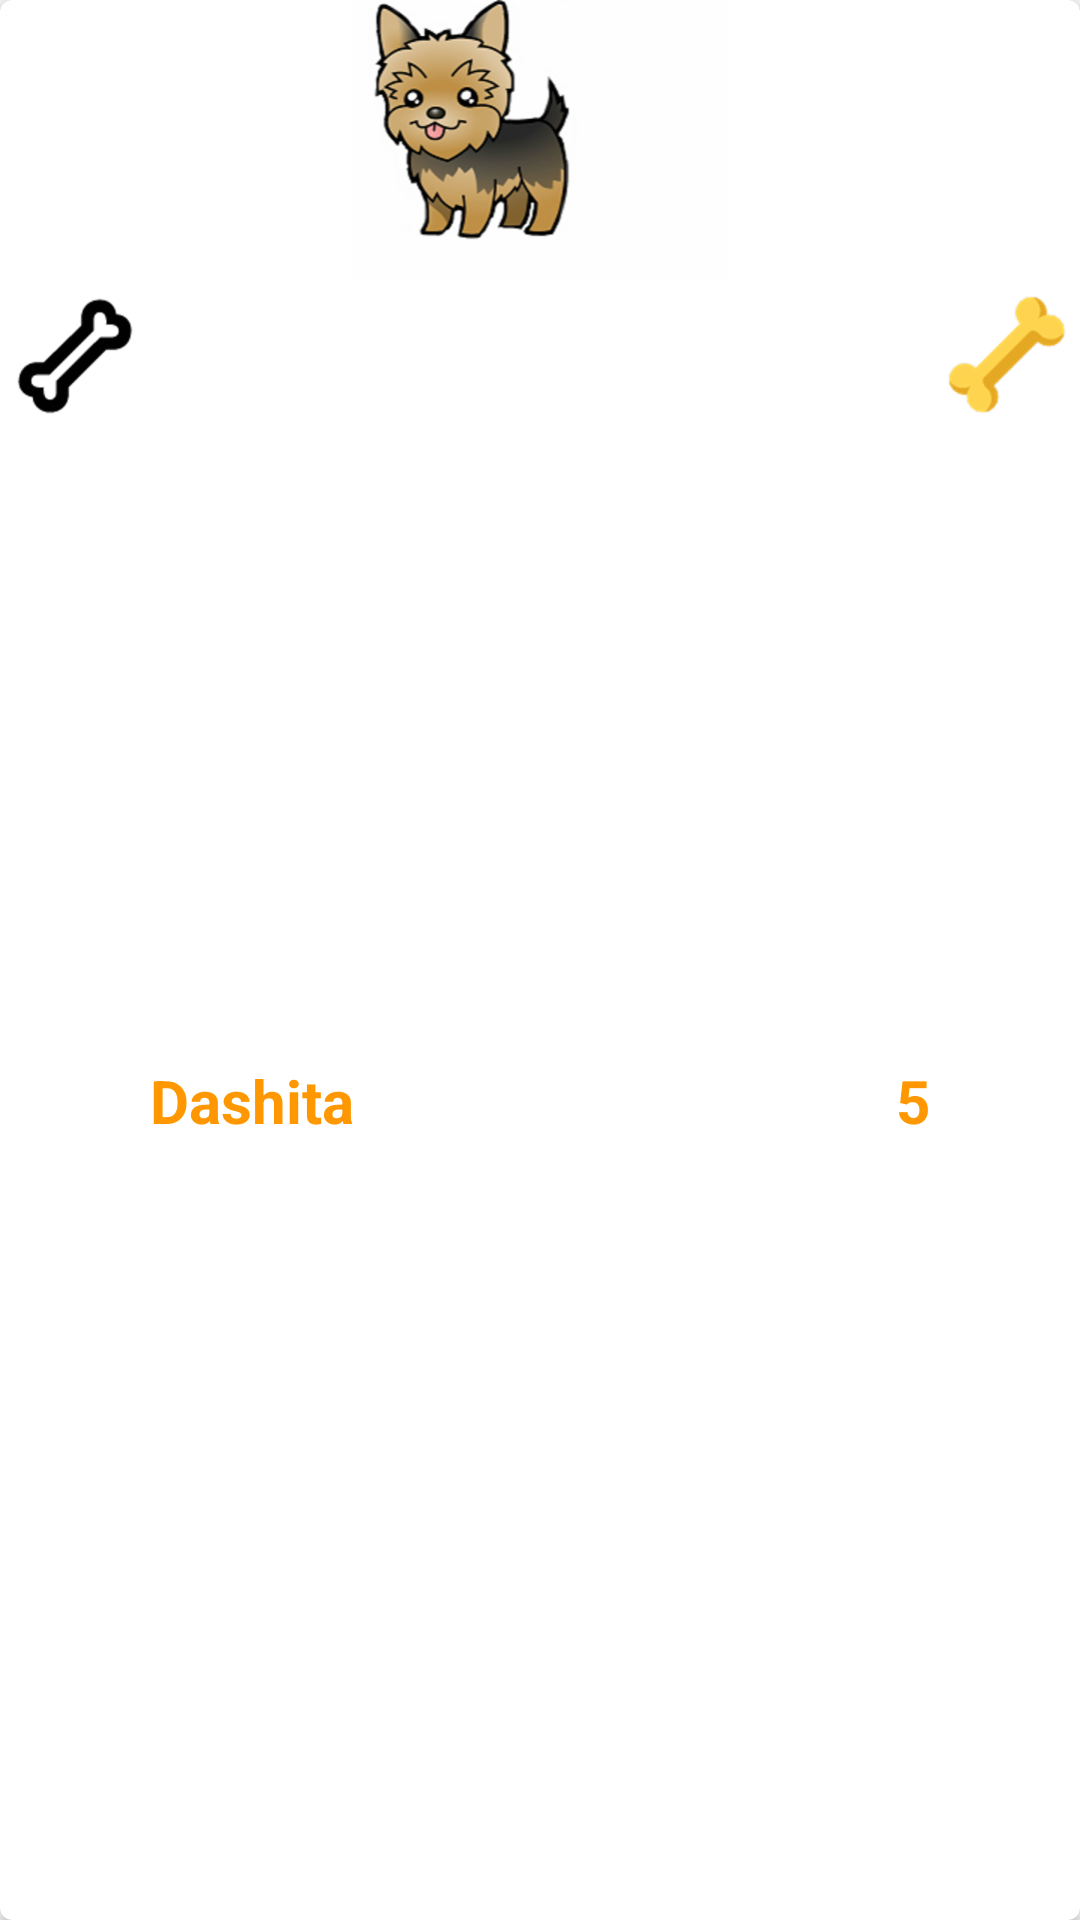

Reconstruct the res/layout file that produces this screen, plus the resources it refers to.
<!-- AndroidManifest.xml: application theme AppTheme -->
<!-- res/layout/cardview_mascota.xml -->
<?xml version="1.0" encoding="utf-8"?>
<android.support.v7.widget.CardView xmlns:android="http://schemas.android.com/apk/res/android"
    xmlns:card_view="http://schemas.android.com/apk/res-auto"
    android:id="@+id/cvMascota"
    android:layout_width="match_parent"
    android:layout_height="wrap_content"
    android:layout_marginBottom="@dimen/activity_vertical_margin"
    card_view:cardCornerRadius="@dimen/corner_radius_cardview">

    <LinearLayout
        android:layout_width="match_parent"
        android:layout_height="match_parent"
        android:orientation="vertical">

        <ImageView
        android:id="@+id/imgMascota"
        android:layout_width="match_parent"
        android:layout_height="wrap_content"
        android:src="@drawable/mascota_1"/>

        <RelativeLayout
            android:layout_width="match_parent"
            android:layout_height="match_parent"
            android:layout_gravity="right">
            <ImageButton
                android:id="@+id/btnHueso1"
                android:layout_width="wrap_content"
                android:layout_height="wrap_content"
                android:background="@drawable/dogbone_1"
                />

            <TextView
                android:id="@+id/tvNombreMascota"
                android:layout_width="wrap_content"
                android:layout_height="wrap_content"
                android:text="@string/nombreMascota"
                android:textSize="@dimen/nombreMascota"
                android:textStyle="bold"
                android:textColor="@color/colorAccent"
                android:layout_centerVertical="true"
                android:layout_toRightOf="@+id/btnHueso1"
                android:layout_toEndOf="@+id/btnHueso1" />

            <TextView
                android:id="@+id/tvNumLikes"
                android:layout_width="wrap_content"
                android:layout_height="wrap_content"
                android:text="@string/nombreFavorito"
                android:textSize="@dimen/nombreMascota"
                android:textStyle="bold"
                android:textColor="@color/colorAccent"
                android:layout_centerVertical="true"
                android:layout_alignTop="@+id/tvNombreMascota"
                android:layout_toLeftOf="@+id/btnHueso2"
                android:layout_toStartOf="@+id/btnHueso2" />

            <ImageButton
                android:id="@+id/btnHueso2"
                android:layout_width="wrap_content"
                android:layout_height="wrap_content"
                android:background="@drawable/dogbone_2"
                android:layout_alignParentTop="true"
                android:layout_alignParentRight="true"
                android:layout_alignParentEnd="true" />
        </RelativeLayout>


    </LinearLayout>


</android.support.v7.widget.CardView>
<!-- resources referenced by this layout -->
<resources>
  <color name="colorAccent">#FF9800</color>
  <dimen name="activity_vertical_margin">16dp</dimen>
  <dimen name="corner_radius_cardview">4dp</dimen>
  <dimen name="nombreMascota">20dp</dimen>
  <!-- drawable dogbone_1: png bitmap (drawable-hdpi, 1475 bytes) -->
  <!-- drawable dogbone_2: png bitmap (drawable-hdpi, 2339 bytes) -->
  <!-- drawable mascota_1: png bitmap (drawable-hdpi, 22728 bytes) -->
  <string name="nombreFavorito">5</string>
  <string name="nombreMascota">Dashita</string>
  <style name="AppTheme" parent="Theme.AppCompat.Light.NoActionBar">
          
          <item name="colorPrimary">@color/colorPrimary</item>
          <item name="colorPrimaryDark">@color/colorPrimaryDark</item>
          <item name="colorAccent">@color/colorAccent</item>
  
      </style>
  <color name="colorPrimary">#4CAF50</color>
  <color name="colorPrimaryDark">#388E3C</color>
</resources>
